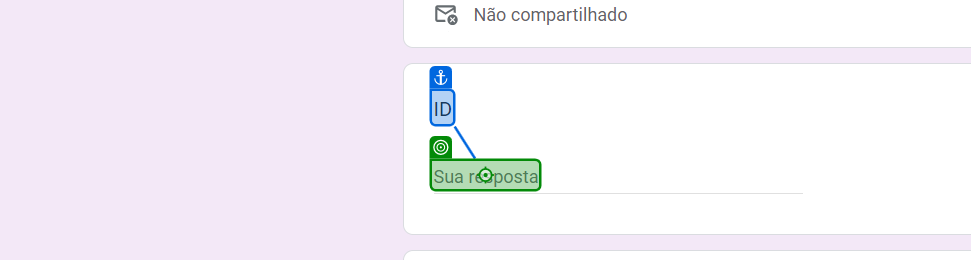
Task: Processo em Branco
Workflow: Main

Step 1 [then]: type "[Opportunity.SpecificContent("Id").ToString]" into the element 'Sua resposta' in window 'Exercício DEV - UIPATH' (chrome.exe)

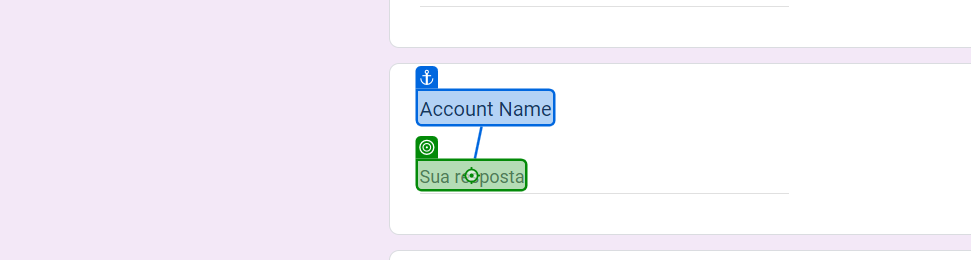
Step 2: type "[Opportunity.SpecificContent("Account Name").ToString]" into the element 'Sua resposta' in window 'Exercício DEV - UIPATH' (chrome.exe)

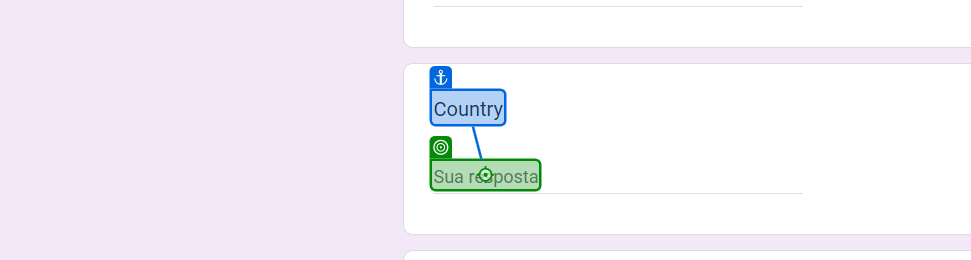
Step 3: type "[Opportunity.SpecificContent("Country").ToString]" into the element 'Sua resposta' in window 'Exercício DEV - UIPATH' (chrome.exe)

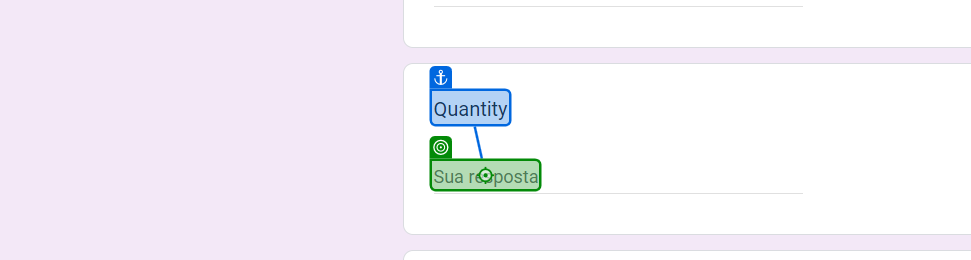
Step 4: type "[Opportunity.SpecificContent("Quantity").ToString]" into the element 'Sua resposta' in window 'Exercício DEV - UIPATH' (chrome.exe)

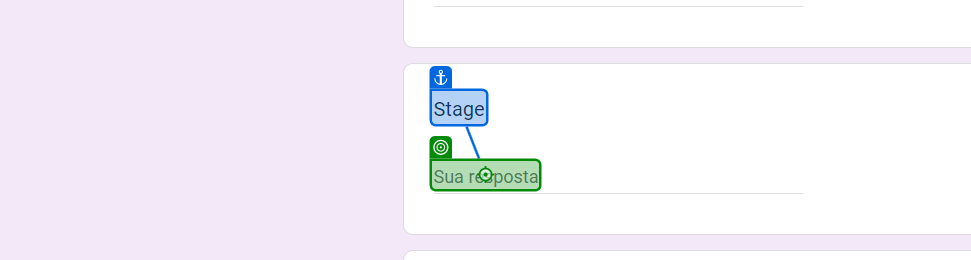
Step 5: type "[Opportunity.SpecificContent("Stage").ToString]" into the element 'Sua resposta' in window 'Exercício DEV - UIPATH' (chrome.exe)

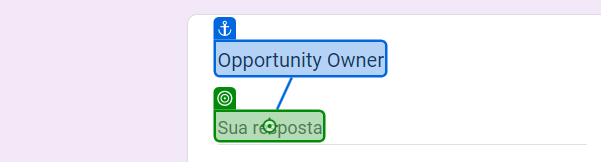
Step 6: type "[Opportunity.SpecificContent("Opportunity Owner").ToString]" into the element 'Sua resposta' in window 'Exercício DEV - UIPATH' (chrome.exe)

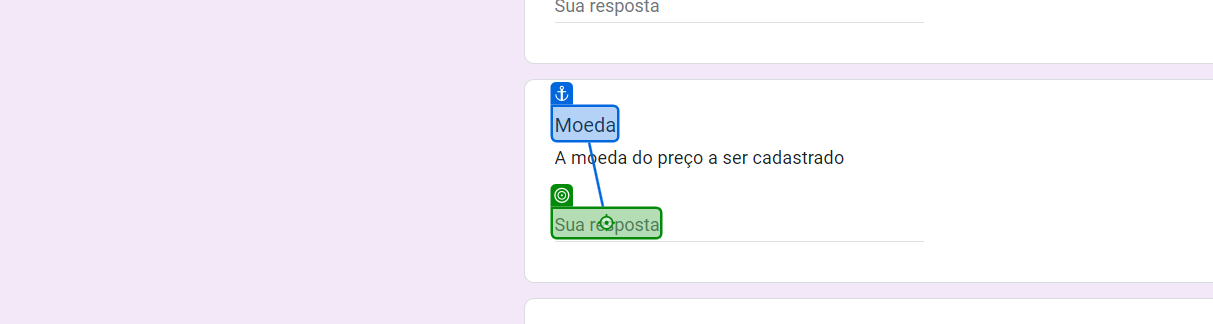
Step 7: type "[Opportunity.SpecificContent("Unit Sales Price").ToString.Substring(0,3)]" into the element 'Sua resposta' in window 'Exercício DEV - UIPATH' (chrome.exe)

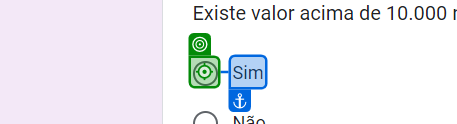
Step 8 [then]: click on the element in window 'Exercício DEV - UIPATH' (chrome.exe)

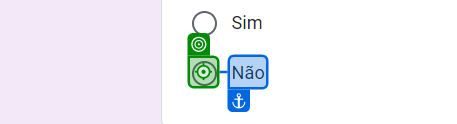
Step 9 [else]: click on the element in window 'Exercício DEV - UIPATH' (chrome.exe)

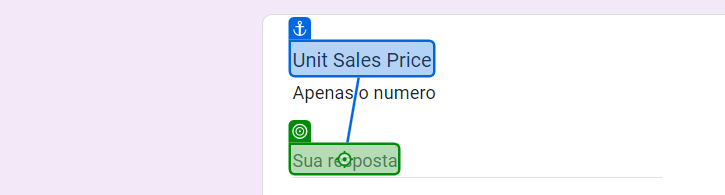
Step 10 [then]: type "[Opportunity.SpecificContent("Unit Sales Price").ToString.Substring(4,4)]" into the element 'Sua resposta' in window 'Exercício DEV - UIPATH' (chrome.exe)

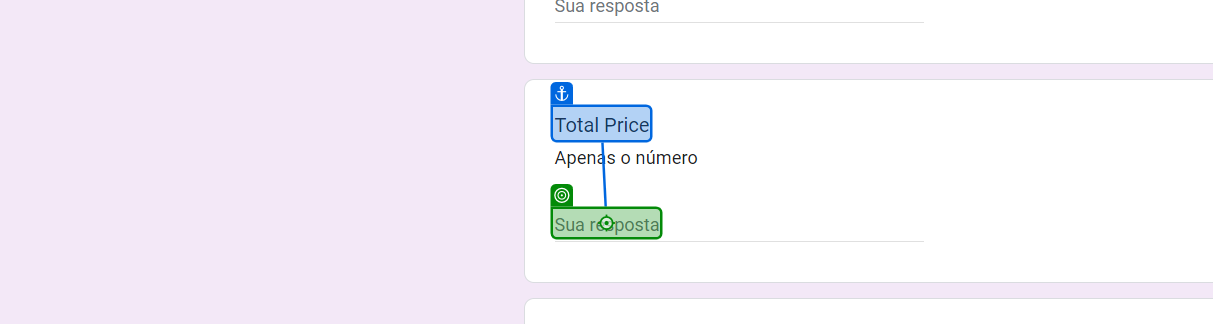
Step 11: type [ValorTotal] into the element 'Sua resposta' in window 'Exercício DEV - UIPATH' (chrome.exe)

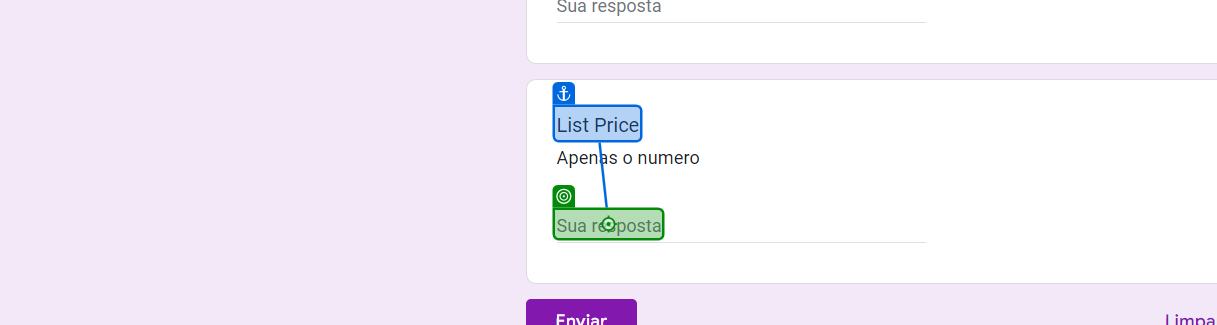
Step 12: type "[Opportunity.SpecificContent("List Price").ToString]" into the element 'Sua resposta' in window 'Exercício DEV - UIPATH' (chrome.exe)

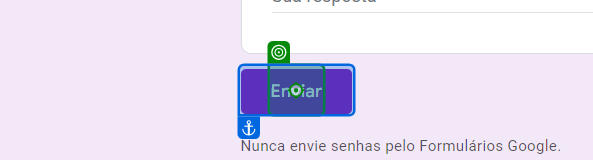
Step 13: click on the element 'Enviar' in window 'Exercício DEV - UIPATH' (chrome.exe)
